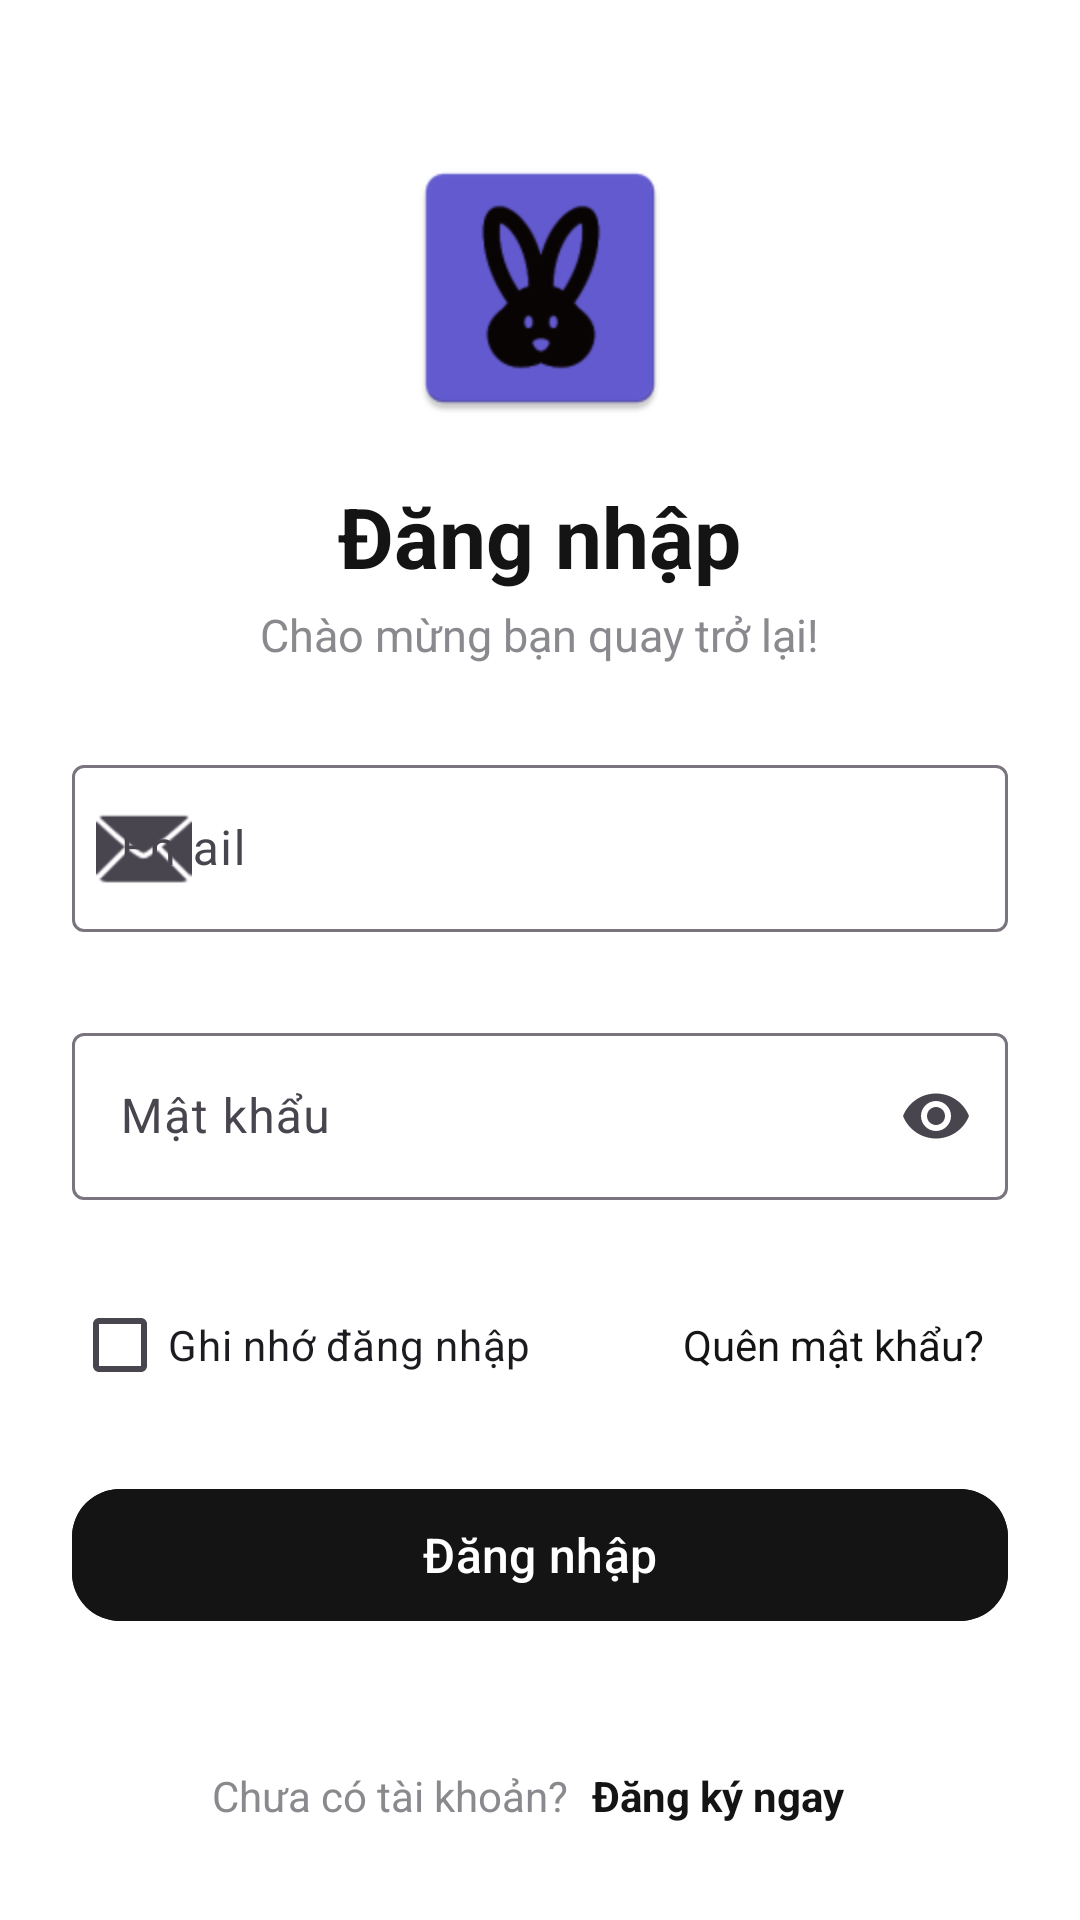

Android layout source for this screen:
<!-- AndroidManifest.xml: application theme Theme.NguyenMinhQuanApp -->
<!-- res/layout/activity_login.xml -->
<?xml version="1.0" encoding="utf-8"?>
<ScrollView xmlns:android="http://schemas.android.com/apk/res/android"
    xmlns:app="http://schemas.android.com/apk/res-auto"
    android:id="@+id/main"
    android:fitsSystemWindows="true"
    android:layout_width="match_parent"
    android:layout_height="match_parent"
    android:background="@color/screen_background"
    android:fillViewport="true">

    <RelativeLayout
        android:layout_width="match_parent"
        android:layout_height="match_parent"
        android:padding="24dp">

        <LinearLayout
            android:id="@+id/layoutHeader"
            android:layout_width="match_parent"
            android:layout_height="wrap_content"
            android:layout_alignParentTop="true"
            android:gravity="center_horizontal"
            android:orientation="vertical"
            android:paddingTop="24dp">

            <ImageView
                android:layout_width="96dp"
                android:layout_height="96dp"
                android:contentDescription="@string/app_name"
                android:src="@mipmap/ic_launcher" />

            <TextView
                android:layout_width="wrap_content"
                android:layout_height="wrap_content"
                android:layout_marginTop="16dp"
                android:text="@string/login_title"
                android:textColor="@color/text_primary"
                android:textSize="28sp"
                android:textStyle="bold" />

            <TextView
                android:layout_width="wrap_content"
                android:layout_height="wrap_content"
                android:layout_marginTop="4dp"
                android:text="@string/login_subtitle"
                android:textColor="@color/text_secondary"
                android:textSize="15sp" />
        </LinearLayout>

        <LinearLayout
            android:id="@+id/layoutForm"
            android:layout_width="match_parent"
            android:layout_height="wrap_content"
            android:layout_below="@id/layoutHeader"
            android:layout_marginTop="28dp"
            android:orientation="vertical">

            <com.google.android.material.textfield.TextInputLayout
                android:id="@+id/tilEmail"
                style="@style/Widget.Material3.TextInputLayout.OutlinedBox"
                android:layout_width="match_parent"
                android:layout_height="wrap_content"
                android:hint="@string/hint_email"
                app:errorEnabled="true"
                app:startIconDrawable="@android:drawable/ic_dialog_email">

                <com.google.android.material.textfield.TextInputEditText
                    android:id="@+id/edtEmail"
                    android:layout_width="match_parent"
                    android:layout_height="wrap_content"
                    android:inputType="textEmailAddress"
                    android:maxLines="1" />
            </com.google.android.material.textfield.TextInputLayout>

            <com.google.android.material.textfield.TextInputLayout
                android:id="@+id/tilPassword"
                style="@style/Widget.Material3.TextInputLayout.OutlinedBox"
                android:layout_width="match_parent"
                android:layout_height="wrap_content"
                android:layout_marginTop="8dp"
                android:hint="@string/hint_password"
                app:endIconMode="password_toggle"
                app:errorEnabled="true">

                <com.google.android.material.textfield.TextInputEditText
                    android:id="@+id/edtPassword"
                    android:layout_width="match_parent"
                    android:layout_height="wrap_content"
                    android:inputType="textPassword"
                    android:maxLines="1" />
            </com.google.android.material.textfield.TextInputLayout>

            <RelativeLayout
                android:layout_width="match_parent"
                android:layout_height="wrap_content"
                android:layout_marginTop="4dp">

                <com.google.android.material.checkbox.MaterialCheckBox
                    android:id="@+id/cbRemember"
                    android:layout_width="wrap_content"
                    android:layout_height="wrap_content"
                    android:layout_alignParentStart="true"
                    android:layout_centerVertical="true"
                    android:text="@string/login_remember_me" />

                <TextView
                    android:id="@+id/tvForgotPassword"
                    android:layout_width="wrap_content"
                    android:layout_height="wrap_content"
                    android:layout_alignParentEnd="true"
                    android:layout_centerVertical="true"
                    android:padding="8dp"
                    android:text="@string/login_forgot_password"
                    android:textColor="@color/brand_primary"
                    android:textSize="14sp" />
            </RelativeLayout>

            <com.google.android.material.button.MaterialButton
                android:id="@+id/btnLogin"
                android:layout_width="match_parent"
                android:layout_height="52dp"
                android:layout_marginTop="20dp"
                android:backgroundTint="@color/brand_primary"
                android:text="@string/login_button"
                android:textSize="16sp"
                app:cornerRadius="16dp" />
        </LinearLayout>

        <LinearLayout
            android:id="@+id/layoutFooter"
            android:layout_width="wrap_content"
            android:layout_height="wrap_content"
            android:layout_alignParentBottom="true"
            android:layout_centerHorizontal="true"
            android:gravity="center_vertical"
            android:orientation="horizontal">

            <TextView
                android:layout_width="wrap_content"
                android:layout_height="wrap_content"
                android:text="@string/login_no_account"
                android:textColor="@color/text_secondary"
                android:textSize="14sp" />

            <TextView
                android:id="@+id/tvGoRegister"
                android:layout_width="wrap_content"
                android:layout_height="wrap_content"
                android:padding="8dp"
                android:text="@string/login_go_register"
                android:textColor="@color/brand_primary"
                android:textSize="14sp"
                android:textStyle="bold" />
        </LinearLayout>

    </RelativeLayout>
</ScrollView>
<!-- resources referenced by this layout -->
<resources>
  <color name="brand_primary">#141414</color>
  <color name="screen_background">#FFFFFF</color>
  <color name="text_primary">#141414</color>
  <color name="text_secondary">#8A8A8E</color>
  <!-- mipmap ic_launcher: webp bitmap (mipmap-hdpi, 1466 bytes) -->
  <string name="app_name">Ecomerce</string>
  <string name="hint_email">Email</string>
  <string name="hint_password">Mật khẩu</string>
  <string name="login_button">Đăng nhập</string>
  <string name="login_forgot_password">Quên mật khẩu?</string>
  <string name="login_go_register">Đăng ký ngay</string>
  <string name="login_no_account">Chưa có tài khoản?</string>
  <string name="login_remember_me">Ghi nhớ đăng nhập</string>
  <string name="login_subtitle">Chào mừng bạn quay trở lại!</string>
  <string name="login_title">Đăng nhập</string>
  <style name="Theme.NguyenMinhQuanApp" parent="Base.Theme.NguyenMinhQuanApp" />
  <style name="Base.Theme.NguyenMinhQuanApp" parent="Theme.Material3.DayNight.NoActionBar">
  
          <item name="colorPrimary">@color/brand_primary</item>
          <item name="colorOnPrimary">@color/white</item>
          <item name="colorPrimaryContainer">@color/brand_primary</item>
          <item name="colorOnPrimaryContainer">@color/white</item>
          <item name="colorSurface">@color/white</item>
          <item name="android:colorBackground">@color/white</item>
  
          <item name="android:statusBarColor">@color/white</item>
          <item name="android:windowLightStatusBar">true</item>
      </style>
  <color name="white">#FFFFFFFF</color>
</resources>
